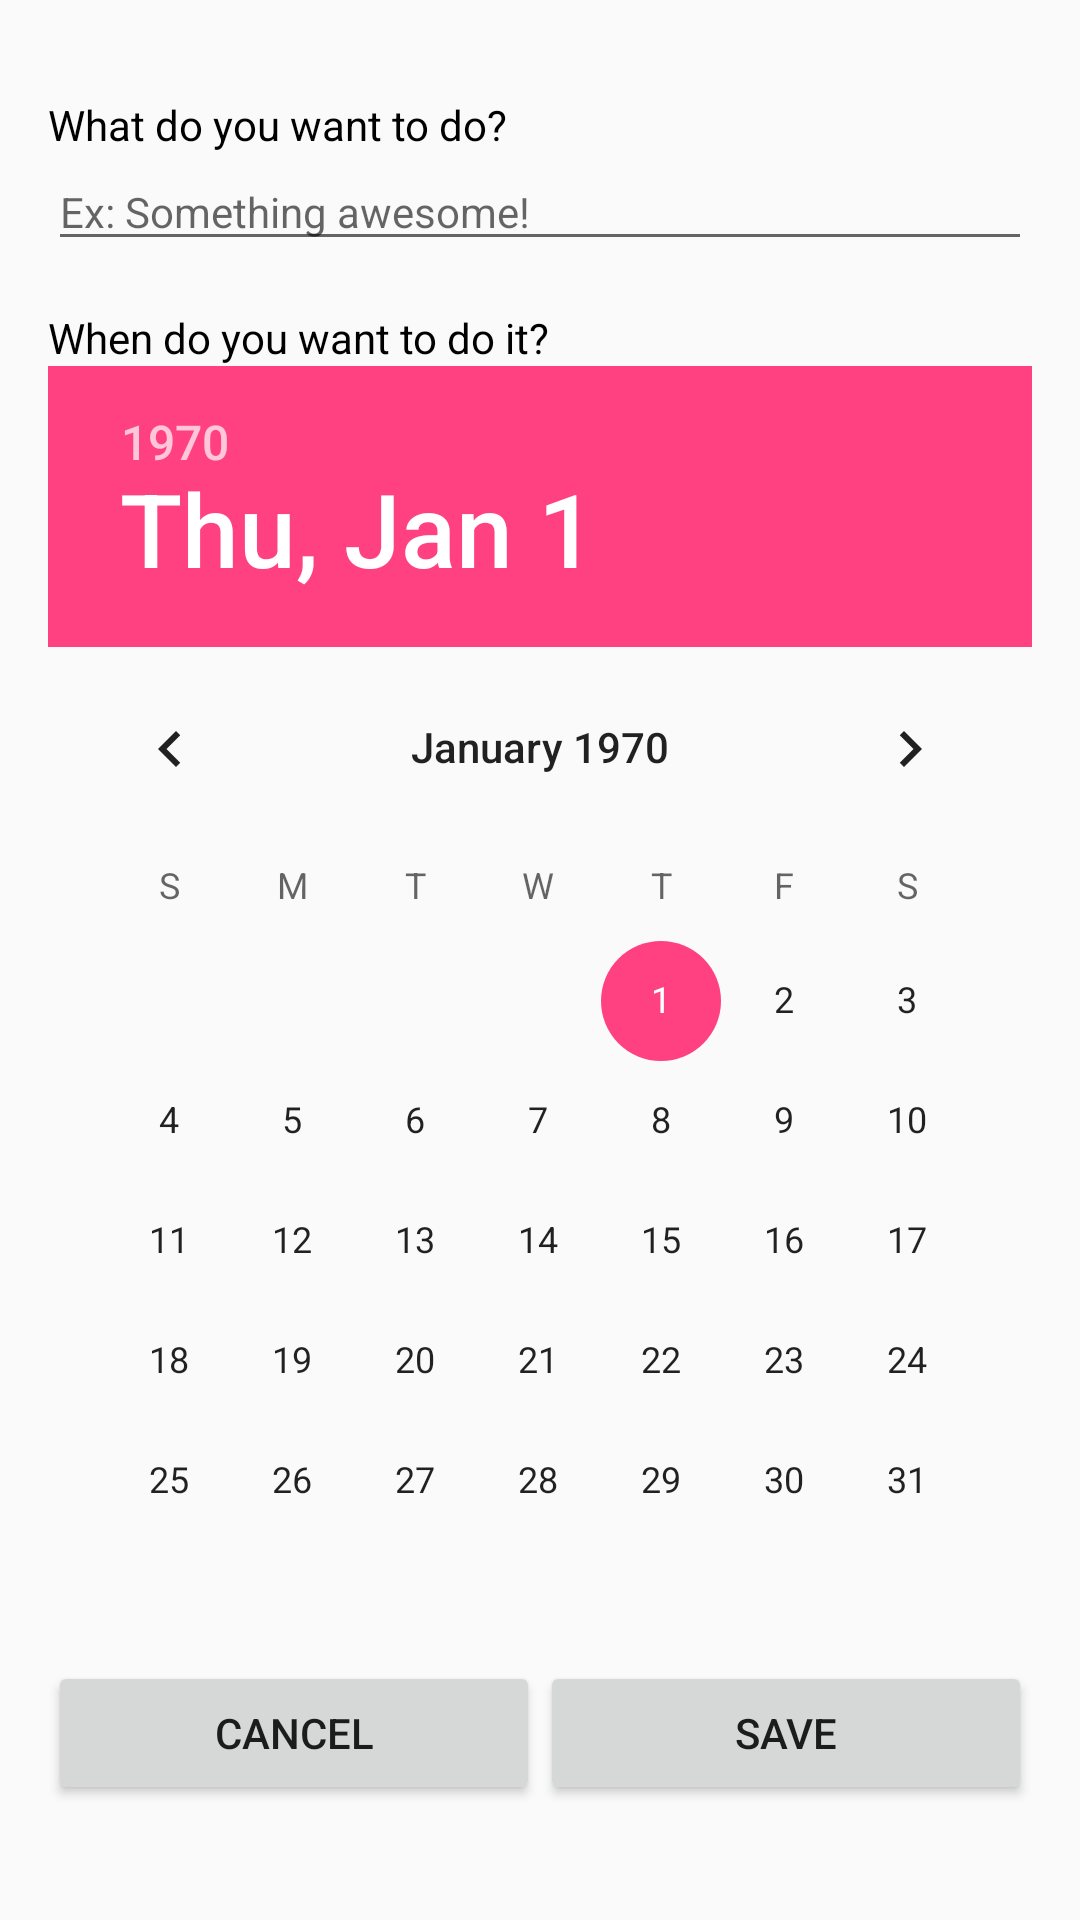

Produce the Android XML layout that renders to this screen, including the resource entries it uses.
<!-- AndroidManifest.xml: application theme AppTheme -->
<!-- res/layout/activity_add_task.xml -->
<?xml version="1.0" encoding="utf-8"?>
<LinearLayout xmlns:android="http://schemas.android.com/apk/res/android"
    xmlns:tools="http://schemas.android.com/tools"
    android:layout_width="match_parent"
    android:layout_height="match_parent"
    android:orientation="vertical"
    android:paddingBottom="@dimen/activity_vertical_margin"
    android:paddingLeft="@dimen/activity_horizontal_margin"
    android:paddingRight="@dimen/activity_horizontal_margin"
    android:paddingTop="@dimen/activity_vertical_margin"
    tools:context="com.deuxlapins.todosqlite.view.AddTaskActivity">

    <TextView
        android:layout_width="wrap_content"
        android:layout_height="wrap_content"
        style="@style/AppTheme.Title"
        android:text="@string/add_todo_what"
        android:layout_marginTop="@dimen/activity_vertical_margin"
        />

    <EditText
        android:id="@+id/txtToDo"
        style="@style/AppTheme.Title"
        android:layout_width="match_parent"
        android:layout_height="wrap_content"
        android:hint="@string/add_todo_what_hint"
        />

    <TextView
        android:layout_width="wrap_content"
        android:layout_height="wrap_content"
        style="@style/AppTheme.Title"
        android:text="@string/add_todo_when"
        android:layout_marginTop="@dimen/activity_vertical_margin"
        />
    <DatePicker
        android:id="@+id/datePicker"
        android:layout_width="match_parent"
        android:layout_height="wrap_content"
        android:calendarViewShown="false"
        >

    </DatePicker>

    <LinearLayout
        android:layout_width="match_parent"
        android:layout_height="wrap_content"
        android:orientation="horizontal"
        android:gravity="center"
        >

        <Button
            android:id="@+id/buttonCancel"
            android:layout_width="0dp"
            android:layout_weight="1"
            android:layout_height="wrap_content"
            android:text="Cancel"
            android:onClick="doCancel"
            />

        <Button
            android:id="@+id/buttonSave"
            android:layout_width="0dp"
            android:layout_weight="1"
            android:layout_height="wrap_content"
            android:text="Save"
            android:onClick="doSave"
            />

    </LinearLayout>

</LinearLayout>
<!-- resources referenced by this layout -->
<resources>
  <dimen name="activity_horizontal_margin">16dp</dimen>
  <dimen name="activity_vertical_margin">16dp</dimen>
  <string name="add_todo_what">What do you want to do?</string>
  <string name="add_todo_what_hint">Ex: Something awesome!</string>
  <string name="add_todo_when">When do you want to do it?</string>
  <style name="AppTheme.Title" parent="@style/AppTheme">
          <item name="android:textColor">@color/textDarkest</item>
          <item name="android:textSize">@dimen/text_medium</item>
      </style>
  <style name="AppTheme" parent="Theme.AppCompat.Light.DarkActionBar">
          
          <item name="colorPrimary">@color/themeColor</item>
          <item name="colorPrimaryDark">@color/colorPrimaryDark</item>
          <item name="colorAccent">@color/colorAccent</item>
      </style>
  <color name="textDarkest">#000000</color>
  <dimen name="text_medium">14sp</dimen>
  <color name="themeColor">#45d6a9</color>
  <color name="colorPrimaryDark">#303F9F</color>
  <color name="colorAccent">#FF4081</color>
</resources>
